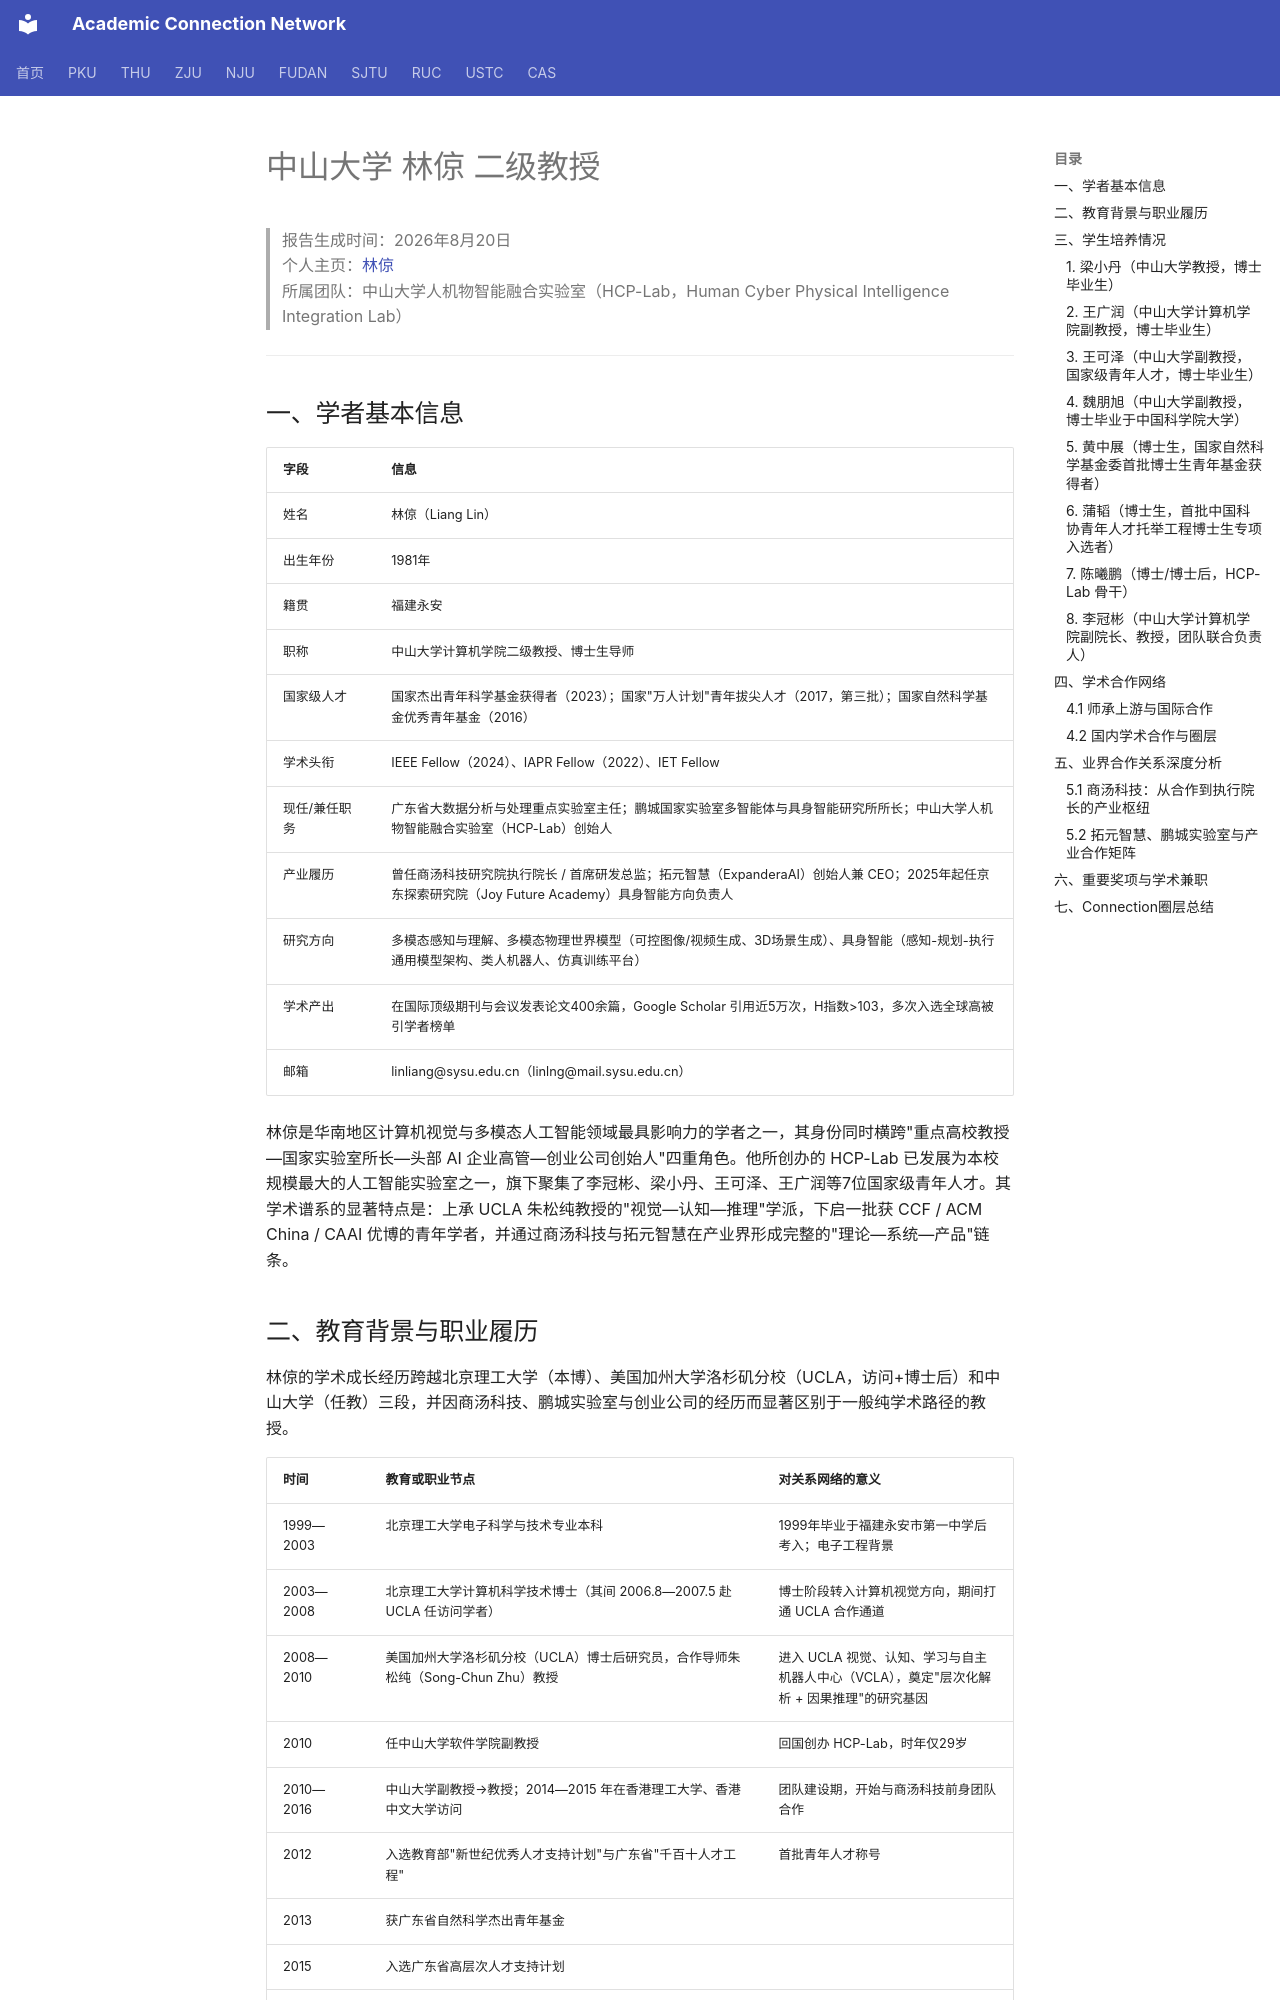

repository: AcademiConnection/AcademiConnection.github.io · page: sysu_hcp_faculty_network/sysu_hcp_linliang_network/index.html · generator: mkdocs

# 中山大学 林倞 二级教授

> 报告生成时间：2026年8月20日  
> 个人主页：[林倞](https://cse.sysu.edu.cn/teacher/LinLiang)  
> 所属团队：中山大学人机物智能融合实验室（HCP-Lab，Human Cyber Physical Intelligence Integration Lab）  

---

## 一、学者基本信息

| 字段 | 信息 |
|---|---|
| 姓名 | 林倞（Liang Lin） |
| 出生年份 | 1981年 |
| 籍贯 | 福建永安 |
| 职称 | 中山大学计算机学院二级教授、博士生导师 |
| 国家级人才 | 国家杰出青年科学基金获得者（2023）；国家"万人计划"青年拔尖人才（2017，第三批）；国家自然科学基金优秀青年基金（2016） |
| 学术头衔 | IEEE Fellow（2024）、IAPR Fellow（2022）、IET Fellow |
| 现任/兼任职务 | 广东省大数据分析与处理重点实验室主任；鹏城国家实验室多智能体与具身智能研究所所长；中山大学人机物智能融合实验室（HCP-Lab）创始人 |
| 产业履历 | 曾任商汤科技研究院执行院长 / 首席研发总监；拓元智慧（ExpanderaAI）创始人兼 CEO；2025年起任京东探索研究院（Joy Future Academy）具身智能方向负责人 |
| 研究方向 | 多模态感知与理解、多模态物理世界模型（可控图像/视频生成、3D场景生成）、具身智能（感知-规划-执行通用模型架构、类人机器人、仿真训练平台） |
| 学术产出 | 在国际顶级期刊与会议发表论文400余篇，Google Scholar 引用近5万次，H指数>103，多次入选全球高被引学者榜单 |
| 邮箱 | linliang@sysu.edu.cn（linlng@mail.sysu.edu.cn） |

林倞是华南地区计算机视觉与多模态人工智能领域最具影响力的学者之一，其身份同时横跨"重点高校教授—国家实验室所长—头部 AI 企业高管—创业公司创始人"四重角色。他所创办的 HCP-Lab 已发展为本校规模最大的人工智能实验室之一，旗下聚集了李冠彬、梁小丹、王可泽、王广润等7位国家级青年人才。其学术谱系的显著特点是：上承 UCLA 朱松纯教授的"视觉—认知—推理"学派，下启一批获 CCF / ACM China / CAAI 优博的青年学者，并通过商汤科技与拓元智慧在产业界形成完整的"理论—系统—产品"链条。
